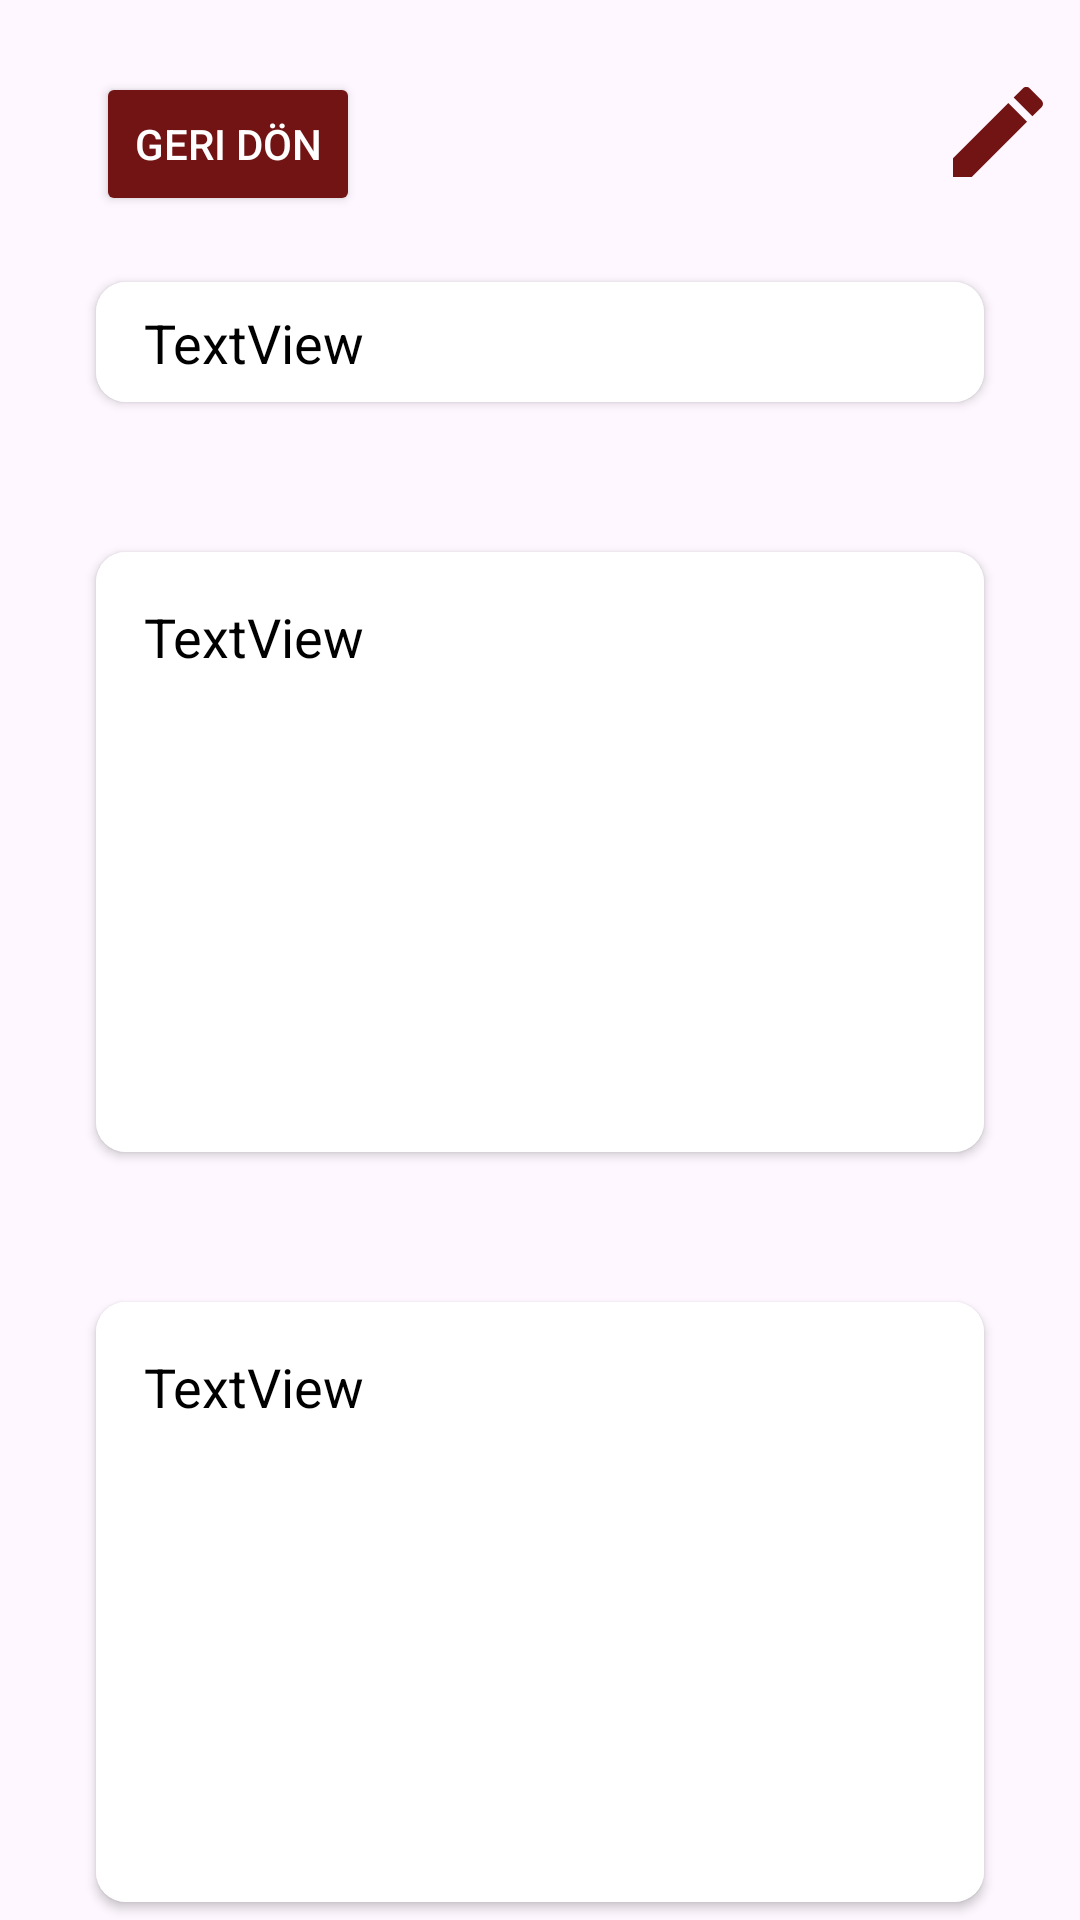

Produce the Android XML layout that renders to this screen, including the resource entries it uses.
<!-- AndroidManifest.xml: application theme Theme.Tarif_Defteri -->
<!-- res/layout/fragment_detail.xml -->
<?xml version="1.0" encoding="utf-8"?>
<androidx.constraintlayout.widget.ConstraintLayout xmlns:android="http://schemas.android.com/apk/res/android"
    xmlns:app="http://schemas.android.com/apk/res-auto"
    xmlns:tools="http://schemas.android.com/tools"
    android:layout_width="match_parent"
    android:layout_height="match_parent"
    android:background="@color/background"
    tools:context=".fragments.DetailFragment">

    <androidx.cardview.widget.CardView
        android:id="@+id/cardView3"
        android:layout_width="0dp"
        android:layout_height="200dp"
        android:layout_marginStart="32dp"
        android:layout_marginTop="50dp"
        android:layout_marginEnd="32dp"
        app:cardCornerRadius="10dp"
        android:background="@color/tvBackground"
        app:layout_constraintEnd_toEndOf="parent"
        app:layout_constraintStart_toStartOf="parent"
        app:layout_constraintTop_toBottomOf="@+id/cardView">

        <androidx.constraintlayout.widget.ConstraintLayout
            android:layout_width="match_parent"
            android:background="@color/tvBackground"
            android:layout_height="match_parent">

            <TextView
                android:id="@+id/recipeTv"
                android:layout_width="match_parent"
                android:layout_height="match_parent"
                android:layout_marginStart="16dp"
                android:layout_marginTop="16dp"
                android:layout_marginEnd="16dp"
                android:layout_marginBottom="16dp"
                android:text="TextView"
                android:textColor="@color/textColorInput"
                android:textSize="18sp"
                app:layout_constraintBottom_toBottomOf="parent"
                app:layout_constraintEnd_toEndOf="parent"
                app:layout_constraintStart_toStartOf="parent"
                app:layout_constraintTop_toTopOf="parent" />
        </androidx.constraintlayout.widget.ConstraintLayout>
    </androidx.cardview.widget.CardView>

    <androidx.cardview.widget.CardView
        android:id="@+id/cardView2"
        android:layout_width="0dp"
        android:layout_height="40dp"
        android:layout_marginStart="32dp"
        android:layout_marginTop="30dp"
        android:layout_marginEnd="32dp"
        app:cardCornerRadius="10dp"
        android:background="@color/tvBackground"
        app:layout_constraintEnd_toEndOf="parent"
        app:layout_constraintStart_toStartOf="parent"
        app:layout_constraintTop_toBottomOf="@+id/toolbar">

        <androidx.constraintlayout.widget.ConstraintLayout
            android:layout_width="match_parent"
            android:background="@color/tvBackground"
            android:layout_height="match_parent">

            <TextView
                android:id="@+id/nameTv"
                android:layout_width="match_parent"
                android:layout_height="match_parent"
                android:layout_marginStart="16dp"
                android:layout_marginTop="8dp"
                android:layout_marginEnd="16dp"
                android:layout_marginBottom="8dp"
                android:text="TextView"
                android:background="@color/tvBackground"
                android:textColor="@color/textColorInput"
                android:textSize="18sp"
                app:layout_constraintBottom_toBottomOf="parent"
                app:layout_constraintEnd_toEndOf="parent"
                app:layout_constraintStart_toStartOf="parent"
                app:layout_constraintTop_toTopOf="parent" />
        </androidx.constraintlayout.widget.ConstraintLayout>
    </androidx.cardview.widget.CardView>

    <androidx.cardview.widget.CardView
        android:id="@+id/cardView"
        android:layout_width="0dp"
        android:layout_height="200dp"
        android:layout_marginStart="32dp"
        android:layout_marginTop="50dp"
        android:layout_marginEnd="32dp"
        app:cardCornerRadius="10dp"
        android:background="@color/tvBackground"
        app:layout_constraintEnd_toEndOf="parent"
        app:layout_constraintStart_toStartOf="parent"
        app:layout_constraintTop_toBottomOf="@+id/cardView2">

        <androidx.constraintlayout.widget.ConstraintLayout
            android:layout_width="match_parent"
            android:background="@color/tvBackground"
            android:layout_height="match_parent">

            <TextView
                android:id="@+id/ingredientsTv"
                android:layout_width="match_parent"
                android:layout_height="0dp"
                android:layout_marginStart="16dp"
                android:layout_marginTop="16dp"
                android:layout_marginEnd="16dp"
                android:layout_marginBottom="16dp"
                android:text="TextView"
                android:textColor="@color/textColorInput"
                android:textSize="18sp"
                android:background="@color/tvBackground"
                app:layout_constraintBottom_toBottomOf="parent"
                app:layout_constraintEnd_toEndOf="parent"
                app:layout_constraintStart_toStartOf="parent"
                app:layout_constraintTop_toTopOf="parent" />
        </androidx.constraintlayout.widget.ConstraintLayout>
    </androidx.cardview.widget.CardView>

    <androidx.appcompat.widget.Toolbar
        android:id="@+id/toolbar"
        android:layout_width="409dp"
        android:layout_height="wrap_content"
        android:background="@color/background"
        android:minHeight="?attr/actionBarSize"
        android:theme="?attr/actionBarTheme"
        app:layout_constraintEnd_toEndOf="parent"
        app:layout_constraintStart_toStartOf="parent"
        app:layout_constraintTop_toTopOf="parent" />

    <Button
        android:id="@+id/const_return_Btn"
        android:layout_width="wrap_content"
        android:layout_height="wrap_content"
        android:layout_marginStart="32dp"
        android:layout_marginTop="24dp"
        android:backgroundTint="@color/primary"
        android:text="Geri Dön"
        android:textColor="@color/textColor"
        app:icon="@drawable/left_icon"
        app:iconTint="@color/textColor"
        app:layout_constraintStart_toStartOf="parent"
        app:layout_constraintTop_toTopOf="@+id/toolbar" />

    <ImageView
        android:id="@+id/edit_icon"
        android:layout_width="wrap_content"
        android:layout_height="wrap_content"
        android:layout_marginTop="24dp"
        android:layout_marginEnd="32dp"
        android:src="@drawable/edit_icon"
        app:layout_constraintEnd_toEndOf="@+id/toolbar"
        app:layout_constraintTop_toTopOf="parent" />

</androidx.constraintlayout.widget.ConstraintLayout>
<!-- resources referenced by this layout -->
<resources>
  <color name="background">#FEF7FF</color>
  <color name="primary">#731414</color>
  <color name="textColor">#FFFFFF</color>
  <color name="textColorInput">#000000</color>
  <color name="tvBackground">#FFFFFF</color>
  <!-- drawable edit_icon (drawable) -->
  <vector xmlns:android="http://schemas.android.com/apk/res/android" android:height="40dp" android:tint="@color/primary" android:viewportHeight="24" android:viewportWidth="24" android:width="40dp">
        
      <path android:fillColor="@android:color/white" android:pathData="M3,17.25V21h3.75L17.81,9.94l-3.75,-3.75L3,17.25zM20.71,7.04c0.39,-0.39 0.39,-1.02 0,-1.41l-2.34,-2.34c-0.39,-0.39 -1.02,-0.39 -1.41,0l-1.83,1.83 3.75,3.75 1.83,-1.83z"/>
      
  </vector>
  <!-- drawable left_icon (drawable) -->
  <vector xmlns:android="http://schemas.android.com/apk/res/android" android:autoMirrored="true" android:height="120dp" android:tint="@color/textColor" android:viewportHeight="24" android:viewportWidth="24" android:width="120dp">
        
      <path android:fillColor="@android:color/white" android:pathData="M14,7l-5,5 5,5V7z"/>
      
  </vector>
  <style name="Theme.Tarif_Defteri" parent="Base.Theme.Tarif_Defteri" />
  <style name="Base.Theme.Tarif_Defteri" parent="Theme.Material3.DayNight.NoActionBar">
          <item name="colorPrimary">@color/primary</item>
          <item name="android:windowBackground">@color/background</item>
          <item name="android:textColor">@color/textColor</item>
          <item name="tvBackgroundColor">@color/tvBackground</item>
          <item name="textColorInput">@color/textColorInput</item>
      </style>
</resources>
